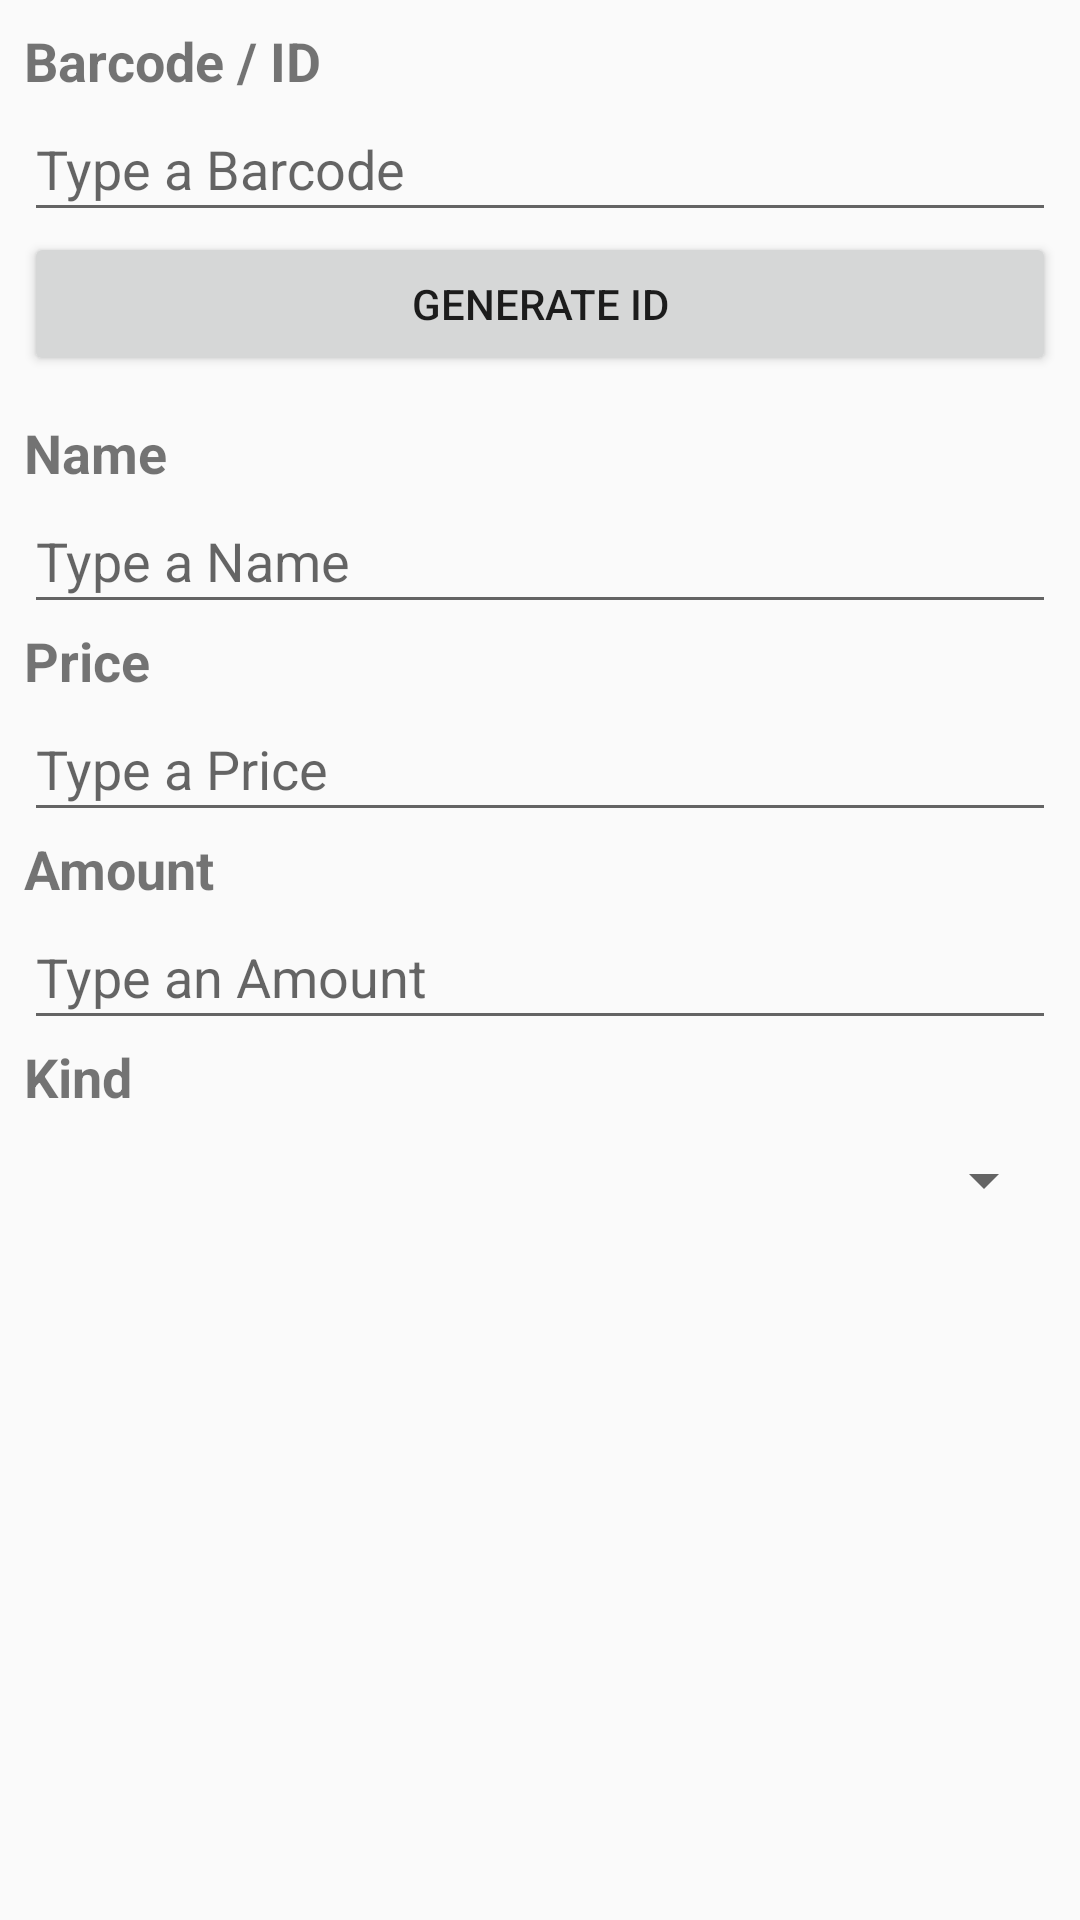

Produce the Android XML layout that renders to this screen, including the resource entries it uses.
<!-- AndroidManifest.xml: application theme AppTheme -->
<!-- res/layout/fragment_create_item.xml -->
<?xml version="1.0" encoding="utf-8"?>
<android.support.constraint.ConstraintLayout xmlns:android="http://schemas.android.com/apk/res/android"
    xmlns:app="http://schemas.android.com/apk/res-auto"
    xmlns:tools="http://schemas.android.com/tools"
    android:layout_width="match_parent"
    android:layout_height="match_parent">

    <LinearLayout
        android:layout_width="0dp"
        android:layout_height="0dp"
        android:layout_marginStart="8dp"
        android:layout_marginTop="8dp"
        android:layout_marginEnd="8dp"
        android:layout_marginBottom="8dp"
        android:gravity="center"
        android:orientation="vertical"
        app:layout_constraintBottom_toBottomOf="parent"
        app:layout_constraintEnd_toEndOf="parent"
        app:layout_constraintStart_toStartOf="parent"
        app:layout_constraintTop_toTopOf="parent">

        <TextView
            android:id="@+id/barcodeTextView"
            android:layout_width="match_parent"
            android:layout_height="wrap_content"
            android:text="@string/barcode"
            android:textSize="18sp"
            android:textStyle="bold" />

        <EditText
            android:id="@+id/barcodeValueView"
            android:layout_width="match_parent"
            android:layout_height="45dp"
            android:ems="10"
            android:hint="@string/barcode_hint"
            android:inputType="text" />

        <Button
            android:id="@+id/generateIdButton"
            android:layout_width="match_parent"
            android:layout_height="wrap_content"
            android:text="@string/generate_barcode" />

        <Space
            android:layout_width="match_parent"
            android:layout_height="wrap_content"
            android:layout_weight="0.0625"
            android:visibility="visible" />

        <TextView
            android:id="@+id/nameTextView"
            android:layout_width="match_parent"
            android:layout_height="wrap_content"
            android:text="@string/theNameText"
            android:textSize="18sp"
            android:textStyle="bold" />

        <EditText
            android:id="@+id/nameText"
            android:layout_width="match_parent"
            android:layout_height="45dp"
            android:ems="10"
            android:hint="@string/name_hint"
            android:inputType="textPersonName" />

        <TextView
            android:id="@+id/priceTextView"
            android:layout_width="match_parent"
            android:layout_height="wrap_content"
            android:text="@string/price"
            android:textSize="18sp"
            android:textStyle="bold" />

        <EditText
            android:id="@+id/priceText"
            android:layout_width="match_parent"
            android:layout_height="45dp"
            android:ems="10"
            android:hint="@string/price_hint"
            android:inputType="numberDecimal" />

        <TextView
            android:id="@+id/amountTextView"
            android:layout_width="match_parent"
            android:layout_height="wrap_content"
            android:text="@string/amount"
            android:textSize="18sp"
            android:textStyle="bold" />

        <EditText
            android:id="@+id/amountText"
            android:layout_width="match_parent"
            android:layout_height="45dp"
            android:ems="10"
            android:hint="@string/amount_hint"
            android:inputType="number" />

        <TextView
            android:id="@+id/kindTextView"
            android:layout_width="match_parent"
            android:layout_height="wrap_content"
            android:text="@string/kind"
            android:textSize="18sp"
            android:textStyle="bold" />

        <Spinner
            android:id="@+id/kindSpinner"
            android:layout_width="match_parent"
            android:layout_height="45dp"
            android:dropDownWidth="match_parent"
            android:spinnerMode="dialog" />

        <Space
            android:layout_width="match_parent"
            android:layout_height="wrap_content"
            android:layout_weight="1" />

    </LinearLayout>
</android.support.constraint.ConstraintLayout>
<!-- resources referenced by this layout -->
<resources>
  <string name="amount">Amount</string>
  <string name="amount_hint">Type an Amount</string>
  <string name="barcode">Barcode / ID</string>
  <string name="barcode_hint">Type a Barcode</string>
  <string name="generate_barcode">Generate ID</string>
  <string name="kind">Kind</string>
  <string name="name_hint">Type a Name</string>
  <string name="price">Price</string>
  <string name="price_hint">Type a Price</string>
  <string name="theNameText" translatable="false">Name</string>
  <style name="AppTheme" parent="Theme.AppCompat.DayNight.NoActionBar">
  		
  		<item name="colorPrimary">@color/colorPrimary</item>
  		<item name="colorPrimaryDark">@color/colorPrimaryDark</item>
  		<item name="colorAccent">@color/colorAccent</item>
  	</style>
  <color name="colorPrimary">#0e61e6</color>
  <color name="colorPrimaryDark">#0b4aaf</color>
  <color name="colorAccent">#d10054</color>
</resources>
